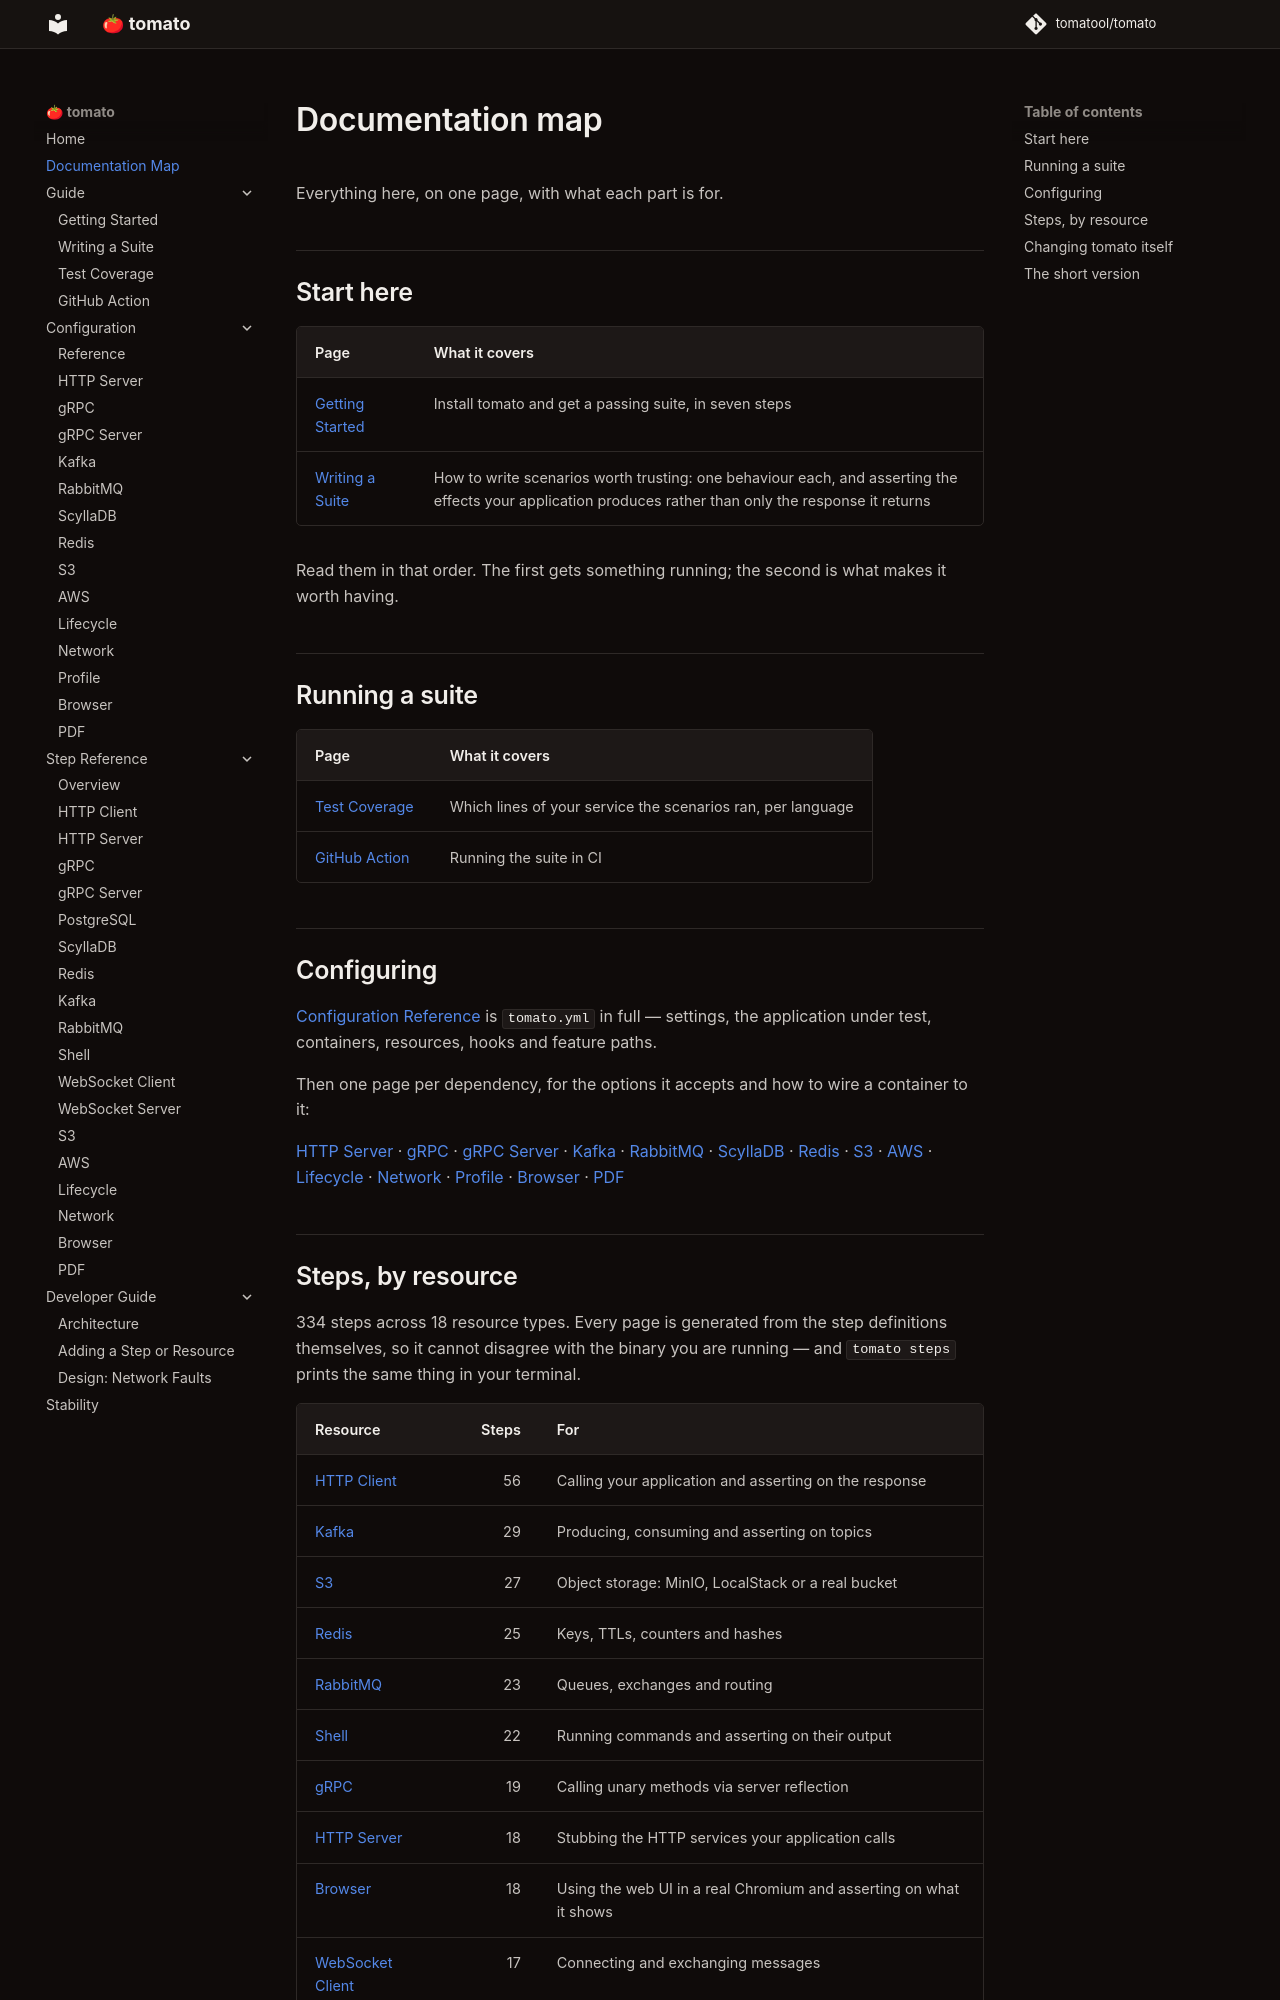

repository: tomatool/tomato · page: overview/index.html · generator: mkdocs

# Documentation map

Everything here, on one page, with what each part is for.

## Start here

| Page | What it covers |
|------|----------------|
| [Getting Started](getting-started/index.md) | Install tomato and get a passing suite, in seven steps |
| [Writing a Suite](guide/philosophy.md) | How to write scenarios worth trusting: one behaviour each, and asserting the effects your application produces rather than only the response it returns |

Read them in that order. The first gets something running; the second is what
makes it worth having.

## Running a suite

| Page | What it covers |
|------|----------------|
| [Test Coverage](getting-started/coverage.md) | Which lines of your service the scenarios ran, per language |
| [GitHub Action](getting-started/github-action.md) | Running the suite in CI |

## Configuring

[Configuration Reference](configuration/index.md) is `tomato.yml` in full —
settings, the application under test, containers, resources, hooks and feature
paths.

Then one page per dependency, for the options it accepts and how to wire a
container to it:

[HTTP Server](configuration/http-server.md) ·
[gRPC](configuration/grpc.md) ·
[gRPC Server](configuration/grpc-server.md) ·
[Kafka](configuration/kafka.md) ·
[RabbitMQ](configuration/rabbitmq.md) ·
[ScyllaDB](configuration/scylladb.md) ·
[Redis](configuration/redis.md) ·
[S3](configuration/s3.md) ·
[AWS](configuration/aws.md) ·
[Lifecycle](configuration/lifecycle.md) ·
[Network](configuration/network.md) ·
[Profile](configuration/profile.md) ·
[Browser](configuration/browser.md) ·
[PDF](configuration/pdf.md)
